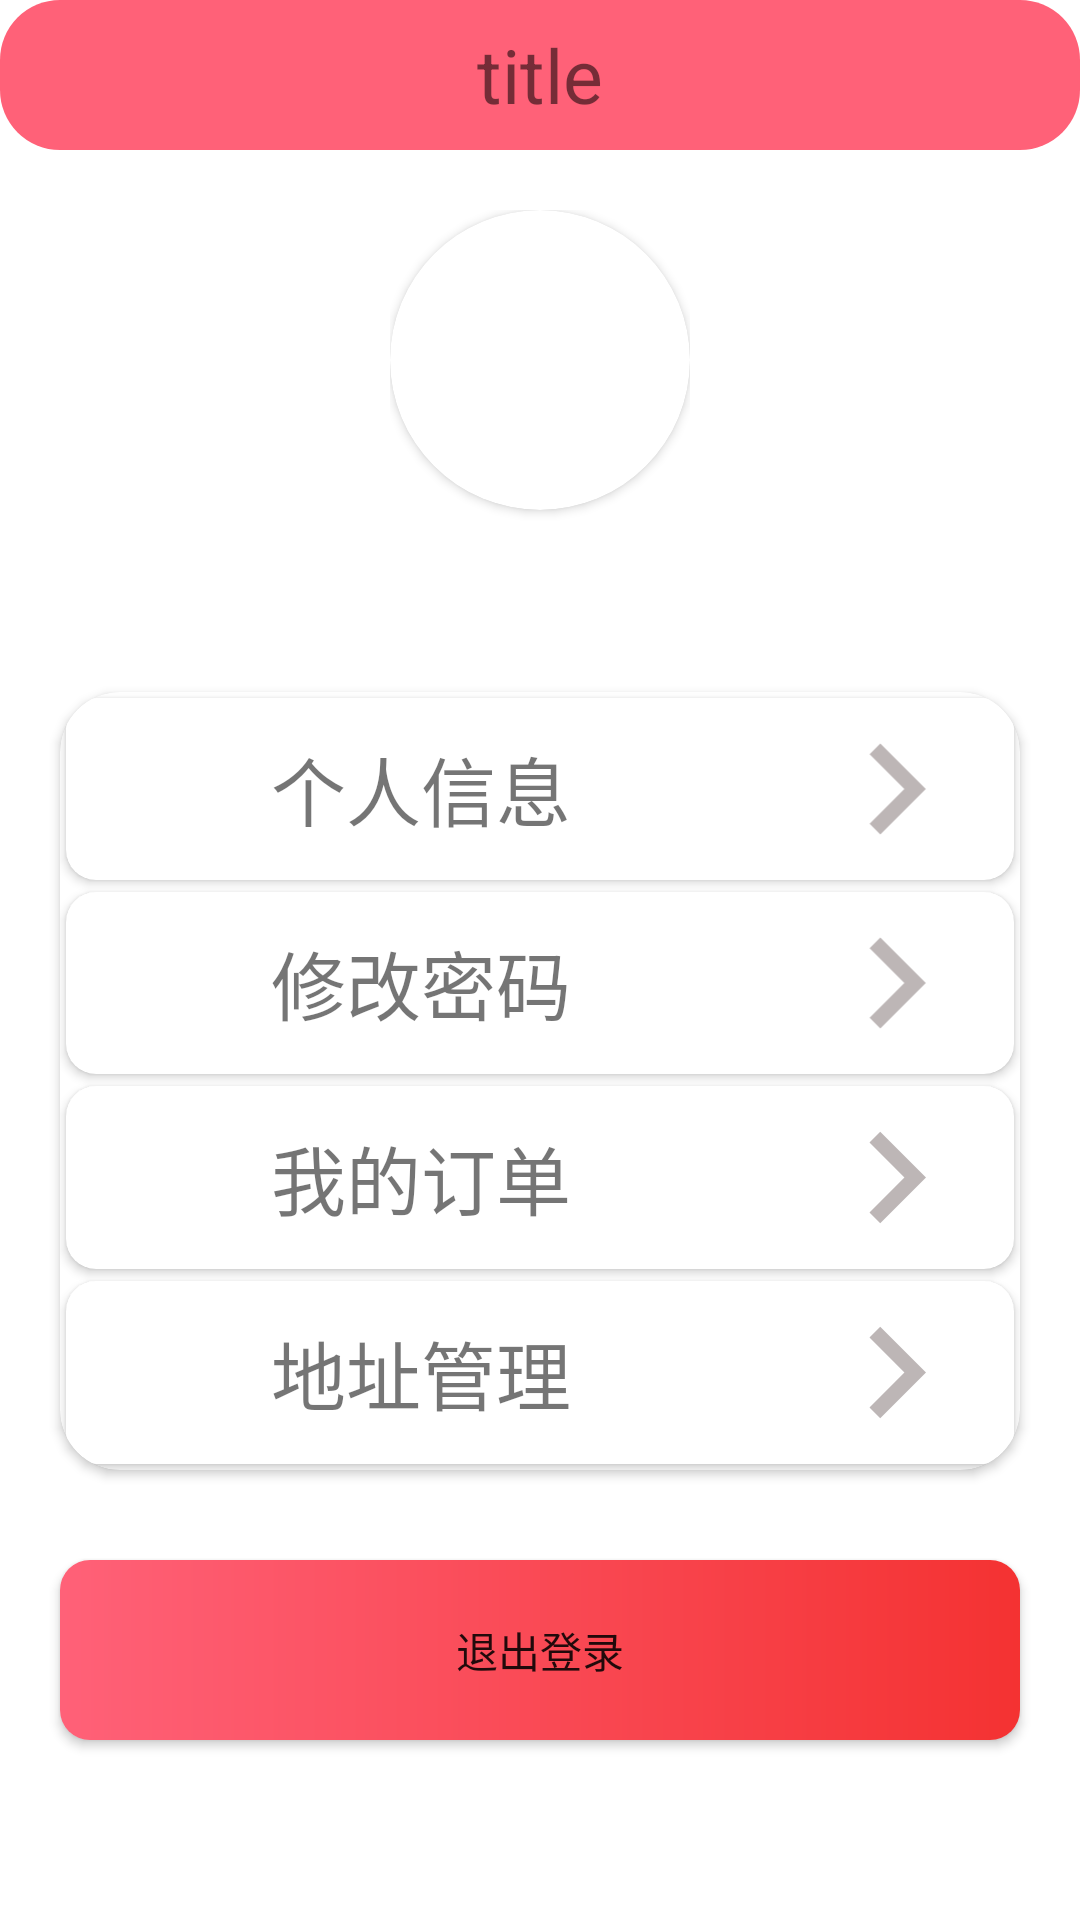

The Android layout XML behind this screen, and the referenced resources:
<!-- AndroidManifest.xml: application theme Theme.Online_retailersApp -->
<!-- res/layout/fragment4.xml -->
<?xml version="1.0" encoding="utf-8"?>
<LinearLayout xmlns:android="http://schemas.android.com/apk/res/android"
    xmlns:app="http://schemas.android.com/apk/res-auto"
    android:orientation="vertical"
    android:layout_width="match_parent"
    android:layout_height="match_parent">
<include layout="@layout/toolbar"/>
    <LinearLayout
        android:gravity="center"
        android:layout_width="match_parent"
        android:layout_weight="1.5"
        android:layout_height="0dp">
        <LinearLayout
            android:orientation="vertical"
            android:layout_width="wrap_content"
            android:layout_height="wrap_content">
            <androidx.cardview.widget.CardView
                android:layout_width="100dp"
                android:layout_height="100dp"
                app:cardCornerRadius="50dp">
                <ImageView
                    android:layout_width="match_parent"
                    android:scaleType="fitXY"
                    android:layout_height="match_parent"
                    android:id="@+id/iv"/>
            </androidx.cardview.widget.CardView>
            <TextView
                android:layout_width="100dp"
                android:id="@+id/tv"
                android:textSize="15dp"
                android:gravity="center"
                android:layout_height="wrap_content"/>
        </LinearLayout>


    </LinearLayout>
    <LinearLayout
        android:layout_width="match_parent"
        android:layout_weight="4"
        android:orientation="vertical"
        android:layout_height="0dp">
        <androidx.cardview.widget.CardView
            android:layout_width="match_parent"
            android:layout_height="0dp"
            android:layout_margin="20dp"
            app:cardCornerRadius="20dp"
            android:elevation="10dp"
            android:layout_weight="2">
            <LinearLayout
                android:orientation="vertical"
                android:layout_width="match_parent"
                android:layout_height="match_parent">
                <LinearLayout
                    android:layout_width="match_parent"
                    android:layout_height="0dp"
                    android:orientation="vertical"
                    android:layout_weight="1">
                    <androidx.cardview.widget.CardView
                        app:cardCornerRadius="10dp"
                        android:layout_margin="2dp"
                        android:elevation="10dp"
                        android:layout_width="match_parent"
                        android:layout_height="0dp"
                        android:layout_weight="1">
                        <LinearLayout
                            android:id="@+id/ll1"
                            android:orientation="horizontal"
                            android:layout_width="match_parent"
                            android:layout_height="match_parent">
                            <TextView
                                android:textSize="25dp"
                                android:gravity="center"
                                android:text="个人信息"
                                android:layout_width="0dp"
                                android:layout_height="match_parent"
                                android:layout_weight="3" />
                            <ImageView
                                android:layout_width="0dp"
                                android:src="@drawable/ic_baseline_keyboard_arrow_right_24"
                                android:layout_height="match_parent"
                                android:layout_weight="1" />
                        </LinearLayout>

                    </androidx.cardview.widget.CardView>
                    <androidx.cardview.widget.CardView
                        app:cardCornerRadius="10dp"
                        android:elevation="10dp"
                        android:layout_margin="2dp"

                        android:layout_width="match_parent"
                        android:layout_height="0dp"
                        android:layout_weight="1">
                        <LinearLayout
                            android:id="@+id/ll2"
                            android:orientation="horizontal"
                            android:layout_width="match_parent"
                            android:layout_height="match_parent">
                            <TextView
                                android:textSize="25dp"
                                android:gravity="center"
                                android:text="修改密码"
                                android:layout_width="0dp"
                                android:layout_height="match_parent"
                                android:layout_weight="3" />
                            <ImageView
                                android:layout_width="0dp"
                                android:src="@drawable/ic_baseline_keyboard_arrow_right_24"
                                android:layout_height="match_parent"
                                android:layout_weight="1" />
                        </LinearLayout>

                    </androidx.cardview.widget.CardView>
                    <androidx.cardview.widget.CardView
                        app:cardCornerRadius="10dp"
                        android:elevation="10dp"
                        android:layout_margin="2dp"

                        android:layout_width="match_parent"
                        android:layout_height="0dp"
                        android:layout_weight="1">
                        <LinearLayout
                            android:id="@+id/ll3"
                            android:orientation="horizontal"
                            android:layout_width="match_parent"
                            android:layout_height="match_parent">
                            <TextView
                                android:textSize="25dp"
                                android:gravity="center"
                                android:text="我的订单"
                                android:layout_width="0dp"
                                android:layout_height="match_parent"
                                android:layout_weight="3" />
                            <ImageView
                                android:layout_width="0dp"
                                android:src="@drawable/ic_baseline_keyboard_arrow_right_24"
                                android:layout_height="match_parent"
                                android:layout_weight="1" />
                        </LinearLayout>
                    </androidx.cardview.widget.CardView>
                    <androidx.cardview.widget.CardView
                        app:cardCornerRadius="10dp"
                        android:elevation="10dp"
                        android:layout_margin="2dp"

                        android:layout_width="match_parent"
                        android:layout_height="0dp"
                        android:layout_weight="1">
                        <LinearLayout
                            android:id="@+id/ll4"
                            android:orientation="horizontal"
                            android:layout_width="match_parent"
                            android:layout_height="match_parent">
                            <TextView
                                android:textSize="25dp"
                                android:gravity="center"
                                android:text="地址管理"
                                android:layout_width="0dp"
                                android:layout_height="match_parent"
                                android:layout_weight="3" />
                            <ImageView
                                android:layout_width="0dp"
                                android:src="@drawable/ic_baseline_keyboard_arrow_right_24"
                                android:layout_height="match_parent"
                                android:layout_weight="1" />
                        </LinearLayout>
                    </androidx.cardview.widget.CardView>
                </LinearLayout>
            </LinearLayout>
        </androidx.cardview.widget.CardView>
        <LinearLayout
            android:layout_width="match_parent"
            android:layout_height="0dp"
            android:layout_weight="1">
            <Button
                android:id="@+id/btn"
                android:background="@drawable/outlogin_btn"
                android:layout_width="match_parent"
                android:text="退出登录"
                android:layout_marginTop="10dp"
                android:layout_marginBottom="10dp"
                android:layout_marginRight="20dp"
                android:layout_marginLeft="20dp"
                android:layout_height="60dp"/>
        </LinearLayout>
    </LinearLayout>
</LinearLayout>
<!-- res/layout/toolbar.xml (included above) -->
<?xml version="1.0" encoding="utf-8"?>
<androidx.cardview.widget.CardView xmlns:android="http://schemas.android.com/apk/res/android"
    android:layout_width="match_parent"
    xmlns:app="http://schemas.android.com/apk/res-auto"
    app:cardCornerRadius="20dp"
    app:cardElevation="0dp"
    android:id="@+id/toolbar"
    android:layout_height="50dp">
    <RelativeLayout
        android:layout_width="match_parent"
        android:background="@color/bg_red"
        android:layout_height="50dp">
        <ImageView
            android:layout_width="50dp"
            android:id="@+id/icon_left"
            android:layout_alignParentLeft="true"
            android:layout_height="50dp"/>
        <TextView
            android:text="title"
            android:textSize="25dp"
            android:gravity="center"
            android:layout_width="wrap_content"
            android:layout_centerHorizontal="true"
            android:layout_height="match_parent"
            android:id="@+id/bar_title"/>
        <ImageView
            android:layout_width="50dp"
            android:id="@+id/icon_right"
            android:layout_alignParentRight="true"
            android:layout_height="50dp"/>
    </RelativeLayout>


</androidx.cardview.widget.CardView>
<!-- resources referenced by this layout -->
<resources>
  <color name="bg_red">#FF6178</color>
  <!-- drawable ic_baseline_keyboard_arrow_right_24 (drawable) -->
  <vector android:height="24dp" android:tint="#BDB6B6"
      android:viewportHeight="24" android:viewportWidth="24"
      android:width="24dp" xmlns:android="http://schemas.android.com/apk/res/android">
      <path android:fillColor="@android:color/white" android:pathData="M8.59,16.59L13.17,12 8.59,7.41 10,6l6,6 -6,6 -1.41,-1.41z"/>
  </vector>
  <!-- drawable outlogin_btn (drawable) -->
  <?xml version="1.0" encoding="utf-8"?>
  <shape xmlns:android="http://schemas.android.com/apk/res/android"
      android:shape="rectangle">
  <gradient android:startColor="@color/bg_red" android:endColor="#F43232"/>
      <corners android:radius="10dp"/>
  </shape>
  <style name="Theme.Online_retailersApp" parent="Theme.MaterialComponents.DayNight.DarkActionBar">
          
          <item name="colorPrimary">@color/purple_500</item>
          <item name="colorPrimaryVariant">@color/purple_700</item>
          <item name="colorOnPrimary">@color/white</item>
          
          <item name="colorSecondary">@color/teal_200</item>
          <item name="colorSecondaryVariant">@color/teal_700</item>
          <item name="colorOnSecondary">@color/black</item>
          
          <item name="android:statusBarColor" tools:targetApi="l">?attr/colorPrimaryVariant</item>
          
      </style>
  <color name="purple_500">#FF6200EE</color>
  <color name="purple_700">#FF3700B3</color>
  <color name="white">#FFFFFFFF</color>
  <color name="teal_200">#FF03DAC5</color>
  <color name="teal_700">#FF018786</color>
  <color name="black">#FF000000</color>
</resources>
